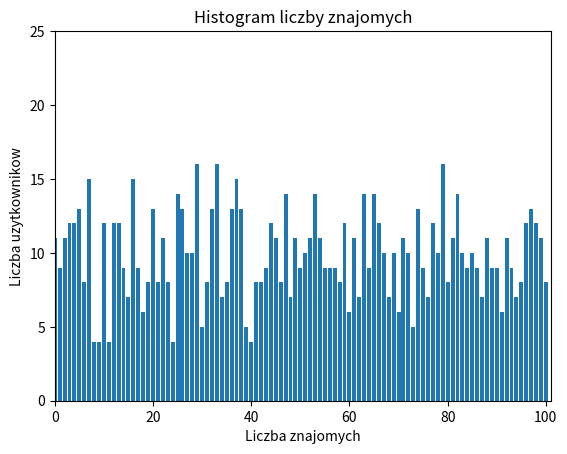

The script that saved this image:
from __future__ import division

import math

from matplotlib import pyplot as plt
from collections import Counter
import random as rd


def dot(v, w):
    return sum(v_i * w_i for v_i, w_i in zip(v, w))


def sum_of_squares(v):
    return dot(v, v)



num_friends = []
daily_minutes = []

for i in range(1000):
    num_friends.append(rd.randint(0, 100))
    daily_minutes.append(rd.randint(0, 100))

friend_counts = Counter(num_friends)
xs = range(101) #najwyższa wartość to 100
ys = [friend_counts[x] for x in xs] #wysokość słupków = liczba znajomych
plt.bar(xs, ys)
plt.axis([0, 101, 0, 25])
plt.title("Histogram liczby znajomych")
plt.xlabel("Liczba znajomych")
plt.ylabel("Liczba uzytkownikow")
plt.show()

num_points = len(num_friends)
largest_value = max(num_friends)
smallest_value = min(num_friends)
sorted_value = sorted(num_friends)
smallest_value = sorted_value[0]
second_smallest_value = sorted_value[1]
largest_value = sorted_value[-1]


#ŚREDNIA
def mean(x):
    return sum(x) / len(x)


print(mean(num_friends))


#MEDIANA
def median(v):
    n = len(v)
    sorted_v = sorted(v)
    midpoint = n // 2
    if n % 2 == 1:
        return  sorted_v[midpoint]
    else:
        lo = midpoint - 1
        hi = midpoint
        return (sorted_v[lo] + sorted_v[hi]) / 2


print(median(num_friends))


#KWANTYL
def quantile(x, p):
    p_index = int(p * len(x))
    return sorted(x)[p_index]


print('\nQuantile')
print(quantile(num_friends, 0.10))
print(quantile(num_friends, 0.25))
print(quantile(num_friends, 0.50))
print(quantile(num_friends, 0.90))


#DOMINATA
def mode(x):
    counts = Counter(x)
    max_count = max(counts.values())
    return [x_i for x_i, count in iter(counts.items()) if count == max_count]


print("\nDominanta:")
print(mode(num_friends))


#ZAKRES
def data_range(x):
    return max(x) - min(x)


print("\nData range:")
print(data_range(num_friends))


#WARIANCJA
def de_mean(x):
    x_bar = mean(x)
    return [x_i - x_bar for x_i in x]


def variance(x):
    n = len(x)
    deviations = de_mean(x)
    return sum_of_squares(deviations) / (n - 1)

print("\nVariance:")
print(variance(num_friends))


#ODCHYLENIE STANDARDOWE
def standard_deviation(x):
    return math.sqrt(variance(x))


print("\nStandard deviation:")
print(standard_deviation(num_friends))


#Bardziej niezawodną miarą jest obliczenie różnicy wartości pomiędzy 75 i 25 percentylem żeby wyeliminować wartości odstające
def interquartile_range(x):
    return quantile(x, 0.75) - quantile(x, 0.25)


print("\nInterquartile_range:")
print(interquartile_range(num_friends))


#KAWARIANCJA - określa jak dwie zmienne różnią się łącznie od swoich średnich
def covariance(x, y):
    n = len(x)
    return dot(de_mean(x), de_mean(y)) / (n - 1)


print("\nCovariance:")
print(covariance(num_friends, daily_minutes))


#KORELACJA
def correlation(x, y):
    stdev_x = standard_deviation(x)
    stdev_y = standard_deviation(y)
    if stdev_y > 0 and stdev_x > 0:
        return covariance(x, y) / stdev_x / stdev_y
    else:
        return 0


print("\nCorrelation:")
print(correlation(num_friends, daily_minutes))